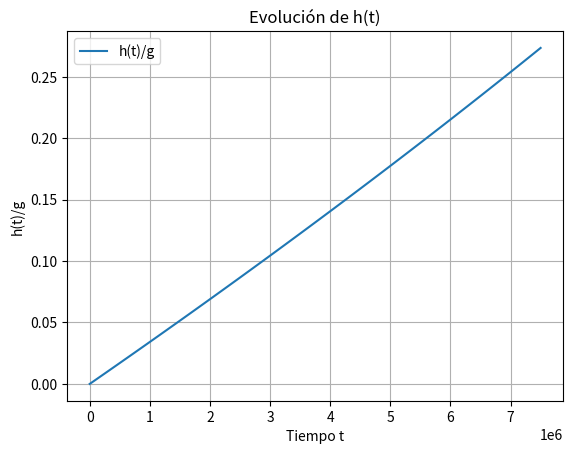
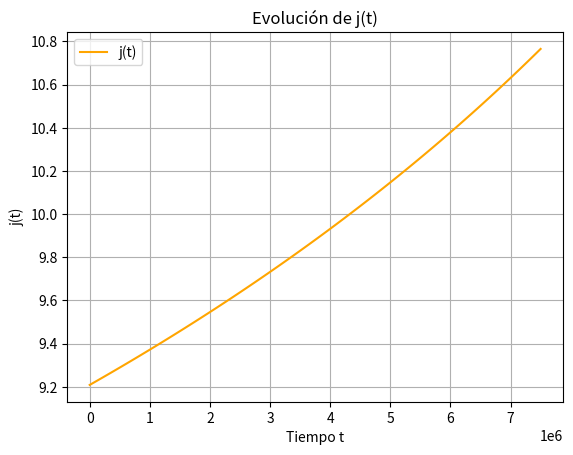
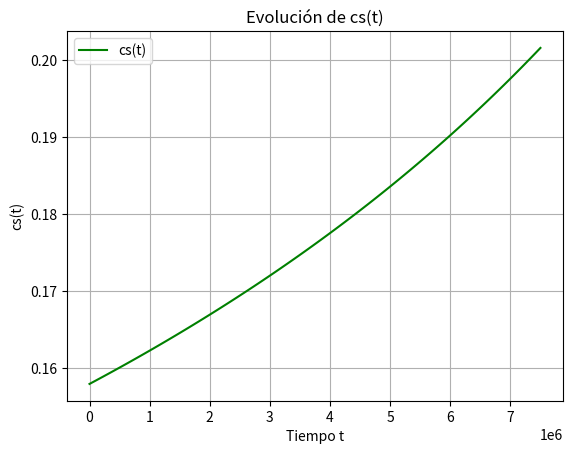
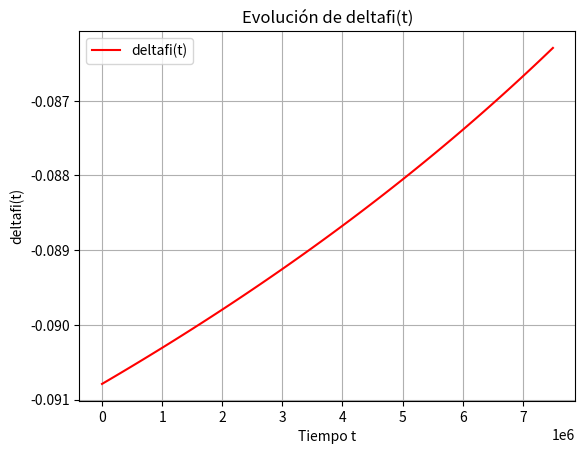

The matplotlib source for these figures, in order:
import numpy as np
from scipy.special import airy
from scipy.integrate import solve_ivp
from scipy.optimize import root_scalar
import matplotlib.pyplot as plt
import warnings

# Evitar warnings de versiones de NumPy/Scipy
warnings.filterwarnings("ignore", category=UserWarning)

# Parámetros
tend =  7.5e6 #5e6 # Tiempo final
U = 0.1 #0.2 #
uin = 0.5e-4 #2e-4 # Rein0 = 8

nu = 1e-6
M = 0.06354
F = 96485
n = 2
rho =  8960 
g = 0.01
D = 5e-10
bc = -0.05133
ba = 0.01711
j0 = 10
c0 = 100

kappas = 5
kappaf = 10

Sc = nu / D
cte = M / n / F / rho  # Constante multiplicativa

def cs_given_j(h, j):
    dh = 2 * (g-h)
    Rein = uin * dh / nu 
    tita2 = 24 + 32/35 * Rein
    Sh = 0.616 * (Rein * Sc * tita2) ** (1.0/3.0)
    km = Sh * D / dh
    csurf = c0 - j / n / F / km
    return max(1e-13, csurf / c0)
    
def Rsf_(h):
    return h / kappas + (g - h) / kappaf

def deltafi_(j, Rsf):
    return -(U - j * Rsf)     
    

def implicit_j_eq(j, h):
    cs = cs_given_j(h, j)
    Rsf = Rsf_(h)
    deltafi = deltafi_(j, Rsf)
    return j - j0 * (cs * np.exp(deltafi / bc) - np.exp(deltafi / ba))

def find_bracket_for_root(func, h, j_min=1e-6, j_max=1e3, steps=100):
    js = np.logspace(np.log10(j_min), np.log10(j_max), steps)
    fvals = [func(j, h) for j in js]

    for i in range(len(js) - 1):
        if fvals[i] * fvals[i + 1] < 0:
            return js[i], js[i + 1]
    return None

def compute_j_and_deltafi(h):
    if h <= 1e-18:
        h = 1e-18
    bracket = find_bracket_for_root(implicit_j_eq, h)
    if bracket is None:
        j = 1e-18
    else:
        sol = root_scalar(implicit_j_eq, args=(h,), method='brentq', bracket=bracket)
        if sol.converged:
            j = sol.root
        else:
            raise ValueError(f"No se pudo resolver j para h = {h}")
    cs = cs_given_j(h, j)
    Rsf = Rsf_(h)
    deltafi = deltafi_(j, Rsf)
    return j, deltafi

def dh_dt(t, h):
    h_scalar = h[0] if isinstance(h, (list, np.ndarray)) else h
    j_val, _ = compute_j_and_deltafi(h_scalar)
    return [cte * j_val]

# Condición inicial
h0 = [1e-18]  # Evitar h=0 exacto

# Tiempo de integración
t_span = (0, tend)
t_eval = np.linspace(*t_span, 100)

# Resolver ODE
sol = solve_ivp(dh_dt, t_span, h0, t_eval=t_eval, method='RK45')

# Post-procesar para j, deltafi y cs
j_vals = []
deltafi_vals = []
cs_vals = []

for h in sol.y[0]:
    j, deltafi = compute_j_and_deltafi(h)
    cs = cs_given_j(h, j)
    j_vals.append(j)
    deltafi_vals.append(deltafi)
    cs_vals.append(cs)

j_vals = np.array(j_vals)
deltafi_vals = np.array(deltafi_vals)
cs_vals = np.array(cs_vals)

# Guardar resultados
output_data = np.column_stack((sol.t, sol.y[0], j_vals, deltafi_vals, cs_vals))
np.savetxt('output.txt', output_data, header='t h j deltafi cs', comments='')

# Graficar h(t)
plt.figure()
plt.plot(sol.t, sol.y[0] / g, label='h(t)/g')
plt.xlabel('Tiempo t')
plt.ylabel('h(t)/g')
plt.title('Evolución de h(t)')
plt.grid(True)
plt.legend()

# Graficar j(t)
plt.figure()
plt.plot(sol.t, j_vals, label='j(t)', color='orange')
plt.xlabel('Tiempo t')
plt.ylabel('j(t)')
plt.title('Evolución de j(t)')
plt.grid(True)
plt.legend()

# Graficar cs(t)
plt.figure()
plt.plot(sol.t, cs_vals, label='cs(t)', color='green')
plt.xlabel('Tiempo t')
plt.ylabel('cs(t)')
plt.title('Evolución de cs(t)')
plt.grid(True)
plt.legend()

# Graficar deltafi(t)
plt.figure()
plt.plot(sol.t, deltafi_vals, label='deltafi(t)', color='red')
plt.xlabel('Tiempo t')
plt.ylabel('deltafi(t)')
plt.title('Evolución de deltafi(t)')
plt.grid(True)
plt.legend()

plt.show()

